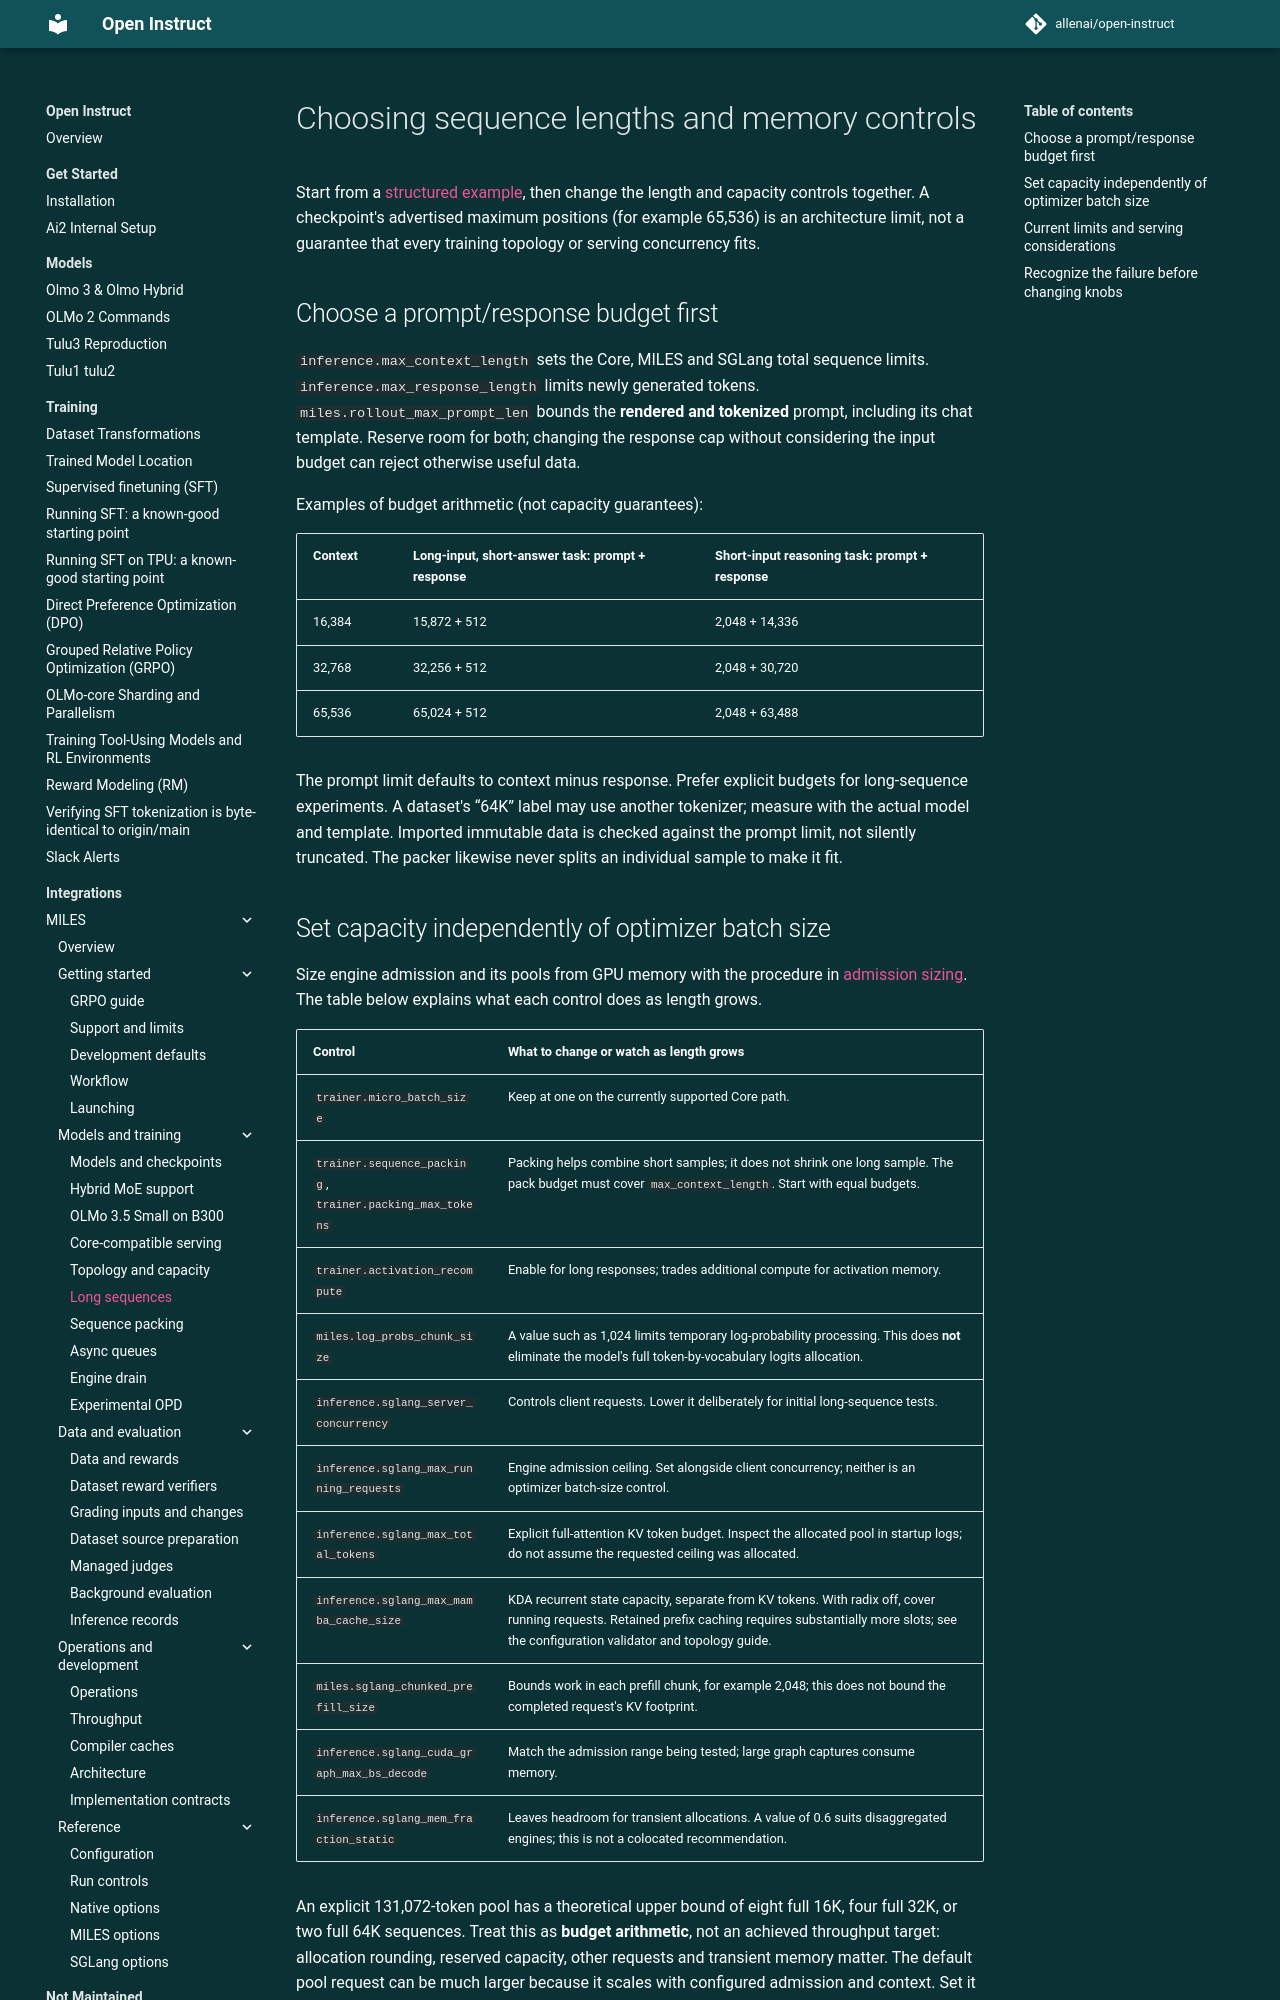

repository: allenai/open-instruct · page: miles/long-sequences/index.html · generator: mkdocs

# Choosing sequence lengths and memory controls

Start from a [structured example](../../configs/miles/examples/README.md), then
change the length and capacity controls together. A checkpoint's advertised
maximum positions (for example 65,536) is an architecture limit, not a guarantee
that every training topology or serving concurrency fits.

## Choose a prompt/response budget first

`inference.max_context_length` sets the Core, MILES and SGLang total sequence
limits. `inference.max_response_length` limits newly generated tokens.
`miles.rollout_max_prompt_len` bounds the **rendered and tokenized** prompt,
including its chat template. Reserve room for both; changing the response cap
without considering the input budget can reject otherwise useful data.

Examples of budget arithmetic (not capacity guarantees):

| Context | Long-input, short-answer task: prompt + response | Short-input reasoning task: prompt + response |
|---|---|---|
| 16,384 | 15,872 + 512 | 2,048 + 14,336 |
| 32,768 | 32,256 + 512 | 2,048 + 30,720 |
| 65,536 | 65,024 + 512 | 2,048 + 63,488 |

The prompt limit defaults to context minus response. Prefer explicit budgets for
long-sequence experiments. A dataset's “64K” label may use another tokenizer;
measure with the actual model and template. Imported immutable data is checked
against the prompt limit, not silently truncated. The packer likewise never
splits an individual sample to make it fit.
